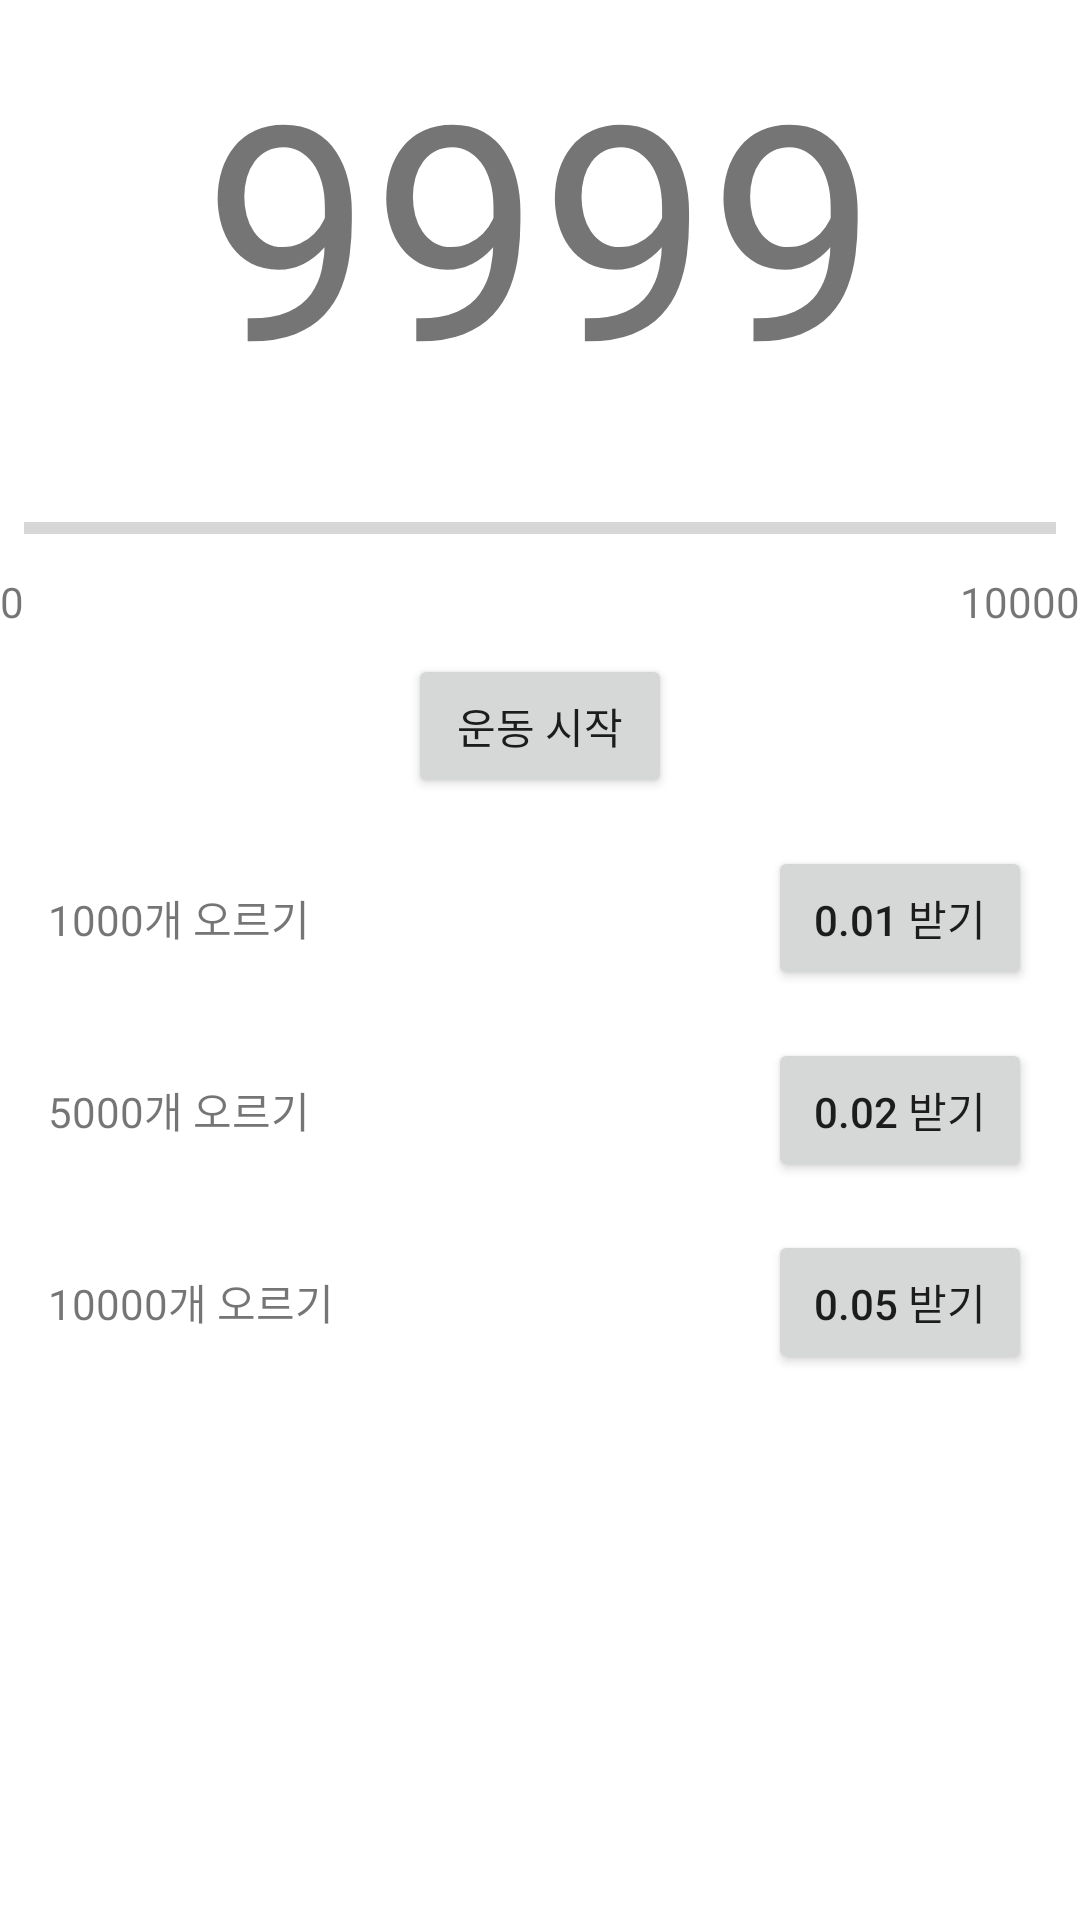

Here is an Android app screen rendered from its layout file. Give the layout XML and the strings, colors and styles it references.
<!-- AndroidManifest.xml: application theme Theme.Upstair_alpha -->
<!-- res/layout/fragment_home.xml -->
<?xml version="1.0" encoding="utf-8"?>
<LinearLayout xmlns:android="http://schemas.android.com/apk/res/android"
    xmlns:app="http://schemas.android.com/apk/res-auto"
    xmlns:tools="http://schemas.android.com/tools"
    android:layout_width="match_parent"
    android:layout_height="match_parent"
    android:orientation="vertical"
    tools:context=".ui.home.HomeFragment">

    <TextView
        android:id="@+id/text_cur_steps"
        android:layout_width="match_parent"
        android:layout_height="wrap_content"
        android:layout_marginStart="8dp"
        android:layout_marginTop="8dp"
        android:layout_marginEnd="8dp"
        android:text="9999"
        android:textAlignment="center"
        android:textSize="100sp" />

    <ProgressBar
        style="@style/Widget.AppCompat.ProgressBar.Horizontal"
        android:id="@+id/progress_stair"
        android:layout_width="match_parent"
        android:layout_height="30sp"
        android:layout_marginStart="8dp"
        android:layout_marginTop="20dp"
        android:layout_marginEnd="8dp"
        android:max="10000" />

    <LinearLayout
        android:layout_width="match_parent"
        android:layout_height="wrap_content"
        android:orientation="horizontal">

        <TextView
            android:layout_width="wrap_content"
            android:layout_height="wrap_content"
            android:layout_gravity="left"
            android:text="0" />

        <View
            android:layout_width="0dp"
            android:layout_height="0dp"
            android:layout_weight="1" />

        <TextView
            android:layout_width="wrap_content"
            android:layout_height="wrap_content"
            android:layout_gravity="right"
            android:text="10000" />
    </LinearLayout>

    <Button
        android:id="@+id/btn_start_exercise"
        android:layout_width="wrap_content"
        android:layout_height="wrap_content"
        android:layout_gravity="center"
        android:layout_marginStart="8dp"
        android:layout_marginTop="8dp"
        android:layout_marginEnd="8dp"
        android:text="운동 시작"/>

    <LinearLayout
        android:layout_width="match_parent"
        android:layout_height="wrap_content"
        android:layout_marginStart="8dp"
        android:layout_marginTop="8dp"
        android:layout_marginEnd="8dp"
        android:orientation="horizontal">

        <TextView
            android:id="@+id/text_1000"
            android:layout_width="wrap_content"
            android:layout_height="wrap_content"
            android:layout_marginStart="8dp"
            android:layout_marginTop="8dp"
            android:layout_marginEnd="8dp"
            android:text="1000개 오르기" />

        <View
            android:layout_width="0dp"
            android:layout_height="0dp"
            android:layout_weight="1" />

        <Button
            android:id="@+id/btn_get_1000"
            android:layout_width="wrap_content"
            android:layout_height="wrap_content"
            android:layout_marginStart="8dp"
            android:layout_marginTop="8dp"
            android:layout_marginEnd="8dp"
            android:text="0.01 받기" />

    </LinearLayout>

    <LinearLayout
        android:layout_width="match_parent"
        android:layout_height="wrap_content"
        android:layout_marginStart="8dp"
        android:layout_marginTop="8dp"
        android:layout_marginEnd="8dp"
        android:orientation="horizontal">

        <TextView
            android:id="@+id/text_5000"
            android:layout_width="wrap_content"
            android:layout_height="wrap_content"
            android:layout_marginStart="8dp"
            android:layout_marginTop="8dp"
            android:layout_marginEnd="8dp"
            android:text="5000개 오르기" />

        <View
            android:layout_width="0dp"
            android:layout_height="0dp"
            android:layout_weight="1" />

        <Button
            android:id="@+id/btn_get_5000"
            android:layout_width="wrap_content"
            android:layout_height="wrap_content"
            android:layout_marginStart="8dp"
            android:layout_marginTop="8dp"
            android:layout_marginEnd="8dp"
            android:text="0.02 받기" />

    </LinearLayout>

    <LinearLayout
        android:layout_width="match_parent"
        android:layout_height="wrap_content"
        android:layout_marginStart="8dp"
        android:layout_marginTop="8dp"
        android:layout_marginEnd="8dp"
        android:orientation="horizontal">

        <TextView
            android:id="@+id/text_10000"
            android:layout_width="wrap_content"
            android:layout_height="wrap_content"
            android:layout_marginStart="8dp"
            android:layout_marginTop="8dp"
            android:layout_marginEnd="8dp"
            android:text="10000개 오르기" />

        <View
            android:layout_width="0dp"
            android:layout_height="0dp"
            android:layout_weight="1" />

        <Button
            android:id="@+id/btn_get_10000"
            android:layout_width="wrap_content"
            android:layout_height="wrap_content"
            android:layout_marginStart="8dp"
            android:layout_marginTop="8dp"
            android:layout_marginEnd="8dp"
            android:text="0.05 받기" />

    </LinearLayout>


</LinearLayout>
<!-- resources referenced by this layout -->
<resources>
  <style name="Theme.Upstair_alpha" parent="Theme.MaterialComponents.DayNight.DarkActionBar">
          
          <item name="colorPrimary">@color/purple_500</item>
          <item name="colorPrimaryVariant">@color/purple_700</item>
          <item name="colorOnPrimary">@color/white</item>
          
          <item name="colorSecondary">@color/teal_200</item>
          <item name="colorSecondaryVariant">@color/teal_700</item>
          <item name="colorOnSecondary">@color/black</item>
          
          <item name="android:statusBarColor" tools:targetApi="l">?attr/colorPrimaryVariant</item>
          
      </style>
  <!-- not gathered from this repository: default colours our renderer supplied (Android Studio template values) -->
  <color name="purple_500">#FF6200EE</color>
  <color name="purple_700">#FF3700B3</color>
  <color name="teal_200">#FF03DAC5</color>
  <color name="teal_700">#FF018786</color>
  <color name="black">#FF000000</color>
  <color name="white">#FFFFFFFF</color>
</resources>
